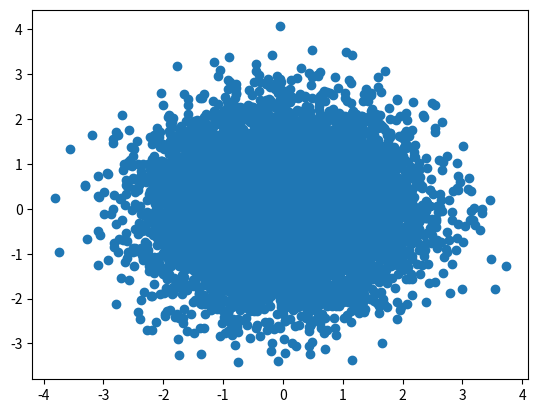
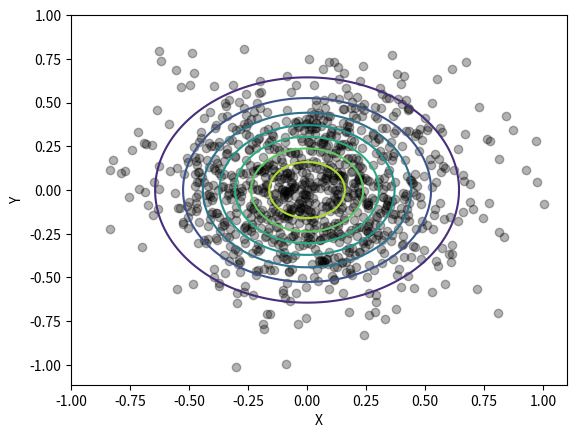

The matplotlib source for these figures, in order:
import numpy as np
import matplotlib.pyplot as plt
import math
import numpy as np
import matplotlib.pyplot as plt
from scipy.stats import multivariate_normal
from mpl_toolkits.mplot3d import Axes3D


def Gaussian_Distribution(N=2, M=1000, m=0, sigma=1):
    '''
    Parameters
    ----------
    N 维度
    M 样本数
    m 样本均值
    sigma: 样本方差

    Returns
    -------
    data  shape(M, N), M 个 N 维服从高斯分布的样本
    Gaussian  高斯分布概率密度函数
    '''
    mean = np.zeros(N) + m  # 均值矩阵，每个维度的均值都为 m
    cov = np.eye(N) * sigma  # 协方差矩阵，每个维度的方差都为 sigma

    # 产生 N 维高斯分布数据
    data = np.random.multivariate_normal(mean, cov, M)
    # N 维数据高斯分布概率密度函数
    Gaussian = multivariate_normal(mean=mean, cov=cov)

    return data, Gaussian



'''二元高斯散点图'''
data, _ = Gaussian_Distribution(N=2, M=10000)
x, y = data.T
plt.scatter(x, y)
plt.show()


'''一元高斯概率分布图'''
_, Gaussian = Gaussian_Distribution(N=1, M=1000, sigma=0.1)
x = np.linspace(-1,1,1000)
# 计算一维高斯概率
y = Gaussian.pdf(x)
plt.plot(x, y)
plt.show()


M = 1000
data, Gaussian = Gaussian_Distribution(N=2, M=M, sigma=0.1)
# 生成二维网格平面
X, Y = np.meshgrid(np.linspace(-1,1,M), np.linspace(-1,1,M))
# 二维坐标数据
d = np.dstack([X,Y])
# 计算二维联合高斯概率
Z = Gaussian.pdf(d).reshape(M,M)


'''二元高斯概率分布图'''
fig = plt.figure(figsize=(6,4))
ax = Axes3D(fig)
ax.plot_surface(X, Y, Z, rstride=1, cstride=1, cmap='seismic', alpha=0.8)
ax.set_xlabel('X')
ax.set_ylabel('Y')
ax.set_zlabel('Z')
plt.show()

'''二元高斯概率分布图水平面投影'''
plt.figure()
plt.xlabel("X")
plt.ylabel("Y")
x, y = data.T
plt.plot(x, y, 'ko', alpha=0.3)
plt.contour(X, Y, Z,  alpha =1.0, zorder=10);
plt.show()
